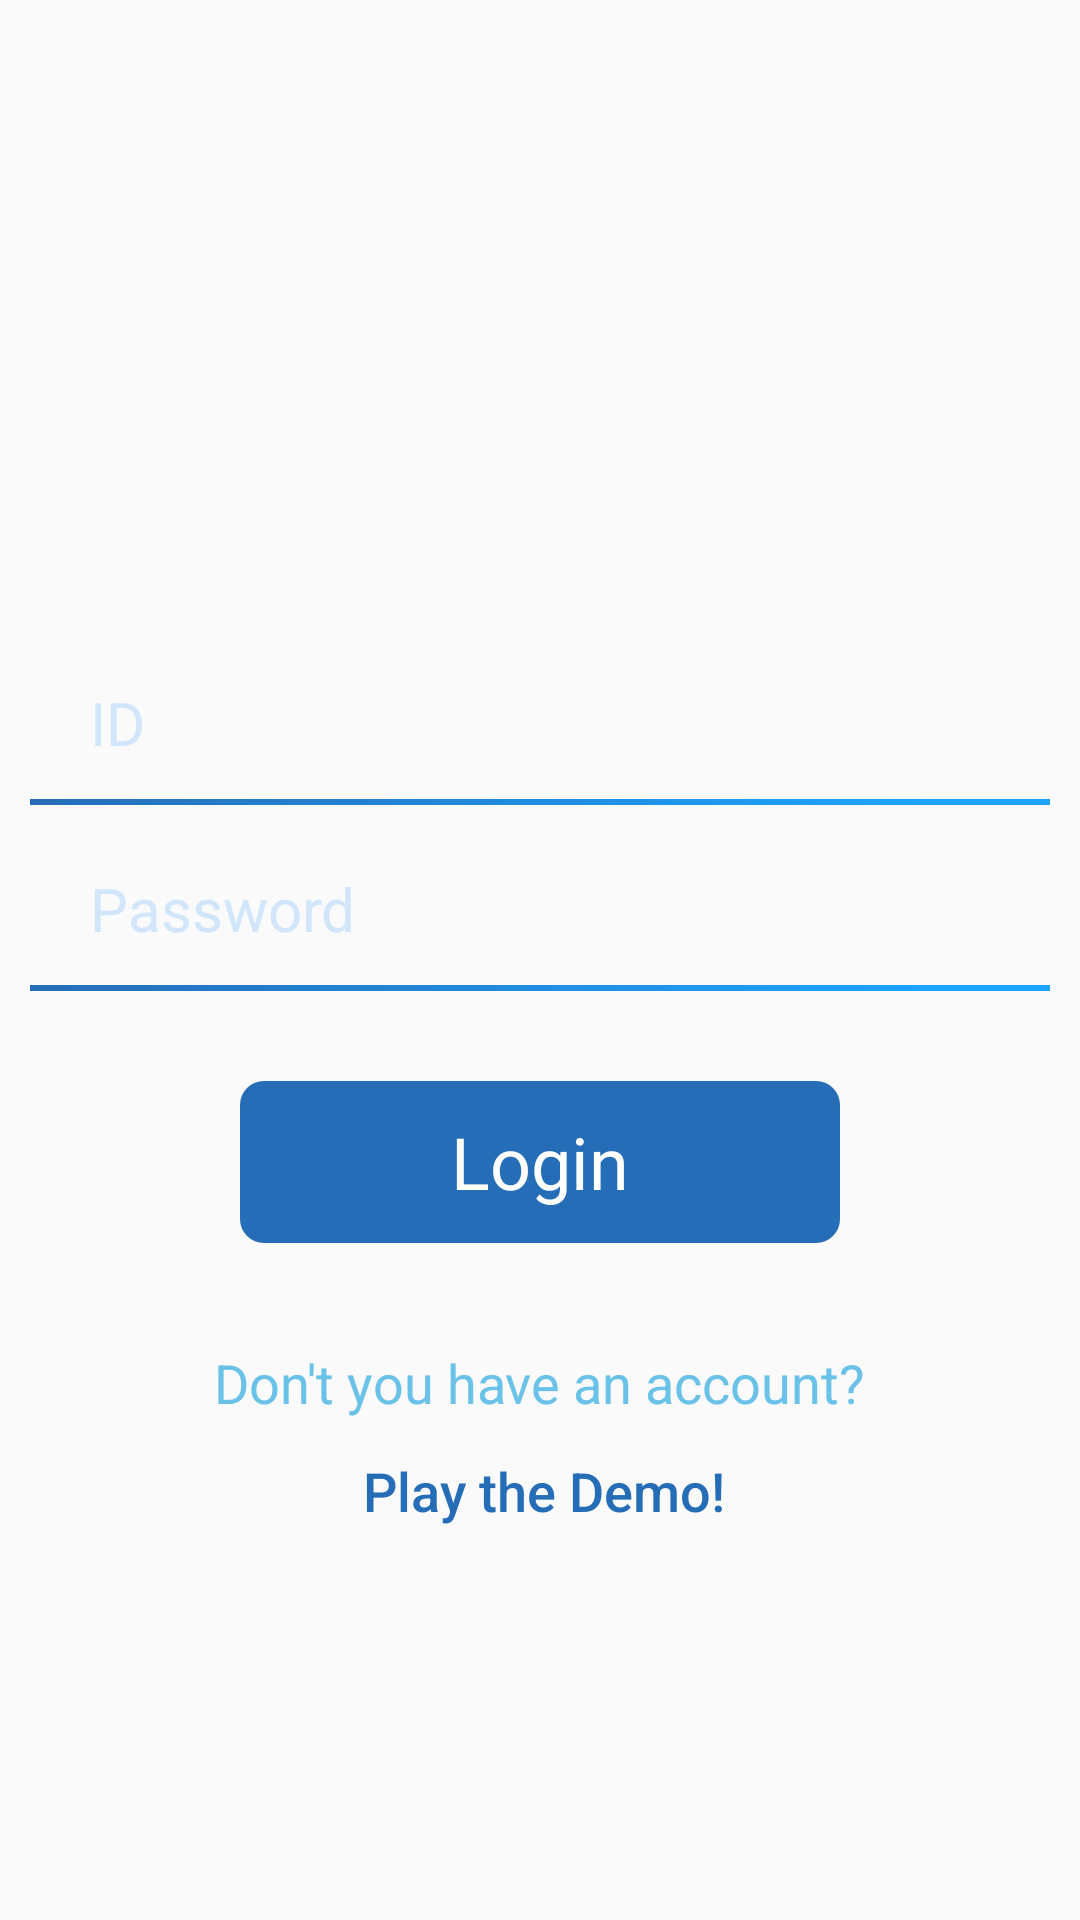

Reconstruct the res/layout file that produces this screen, plus the resources it refers to.
<!-- AndroidManifest.xml: application theme Theme.vital_sync -->
<!-- res/layout/fragment_login.xml -->
<?xml version="1.0" encoding="utf-8"?>
<androidx.constraintlayout.widget.ConstraintLayout xmlns:android="http://schemas.android.com/apk/res/android"
    xmlns:app="http://schemas.android.com/apk/res-auto"
    android:layout_width="match_parent"
    android:layout_height="match_parent"
    android:layout_gravity="center">

    <include
        android:id="@+id/view_login_info"
        layout="@layout/layout_account_info_container"
        android:layout_width="0dp"
        android:layout_height="wrap_content"
        android:layout_marginHorizontal="10dp"
        app:layout_constraintStart_toStartOf="parent"
        app:layout_constraintEnd_toEndOf="parent"
        app:layout_constraintTop_toTopOf="parent"
        app:layout_constraintVertical_bias="0.4"
        app:layout_constraintBottom_toBottomOf="parent"
        />

    <Button
        android:id="@+id/view_login_button"
        android:layout_width="wrap_content"
        android:layout_height="wrap_content"
        android:layout_marginTop="30dp"
        android:background="@drawable/drawable_btn_bg"
        android:fontFamily="@font/pretendard_bold"
        android:text="@string/login"
        android:textAllCaps="false"
        android:textColor="@drawable/selector_text_confirm"
        android:textSize="24sp"
        app:layout_constraintEnd_toEndOf="parent"
        app:layout_constraintHorizontal_bias="0.5"
        app:layout_constraintStart_toStartOf="parent"
        app:layout_constraintTop_toBottomOf="@id/view_login_info" />

    <TextView
        android:id="@+id/view_login_account_guide"
        android:layout_width="wrap_content"
        android:layout_height="wrap_content"
        android:layout_marginBottom="79dp"
        android:text="@string/hint_create_account"
        android:textColor="@color/color_text_2"
        android:textSize="18sp"
        app:layout_constraintBottom_toBottomOf="parent"
        app:layout_constraintTop_toTopOf="@id/view_login_button"
        app:layout_constraintEnd_toEndOf="parent"
        app:layout_constraintHorizontal_bias="0.5"
        app:layout_constraintHorizontal_chainStyle="packed"
        app:layout_constraintStart_toStartOf="parent" />

    <Button
        android:id="@+id/view_login_guest"
        android:layout_width="wrap_content"
        android:layout_height="wrap_content"
        android:layout_marginStart="2dp"
        android:background="@android:color/transparent"
        android:text="@string/btn_text_guide_guest"
        android:textAllCaps="false"
        android:textColor="@color/color_btn_text_1"
        android:textSize="18sp"
        app:layout_constraintEnd_toEndOf="@id/view_login_account_guide"
        app:layout_constraintHorizontal_bias="0.5"
        app:layout_constraintStart_toStartOf="@id/view_login_account_guide"
        app:layout_constraintTop_toBottomOf="@id/view_login_account_guide" />

    <FrameLayout
        android:id="@+id/view_login_loading_group"
        android:layout_width="match_parent"
        android:layout_height="match_parent"
        android:visibility="gone"
        android:background="#80000000"
        app:layout_constraintTop_toTopOf="parent"
        app:layout_constraintBottom_toBottomOf="parent"
        app:layout_constraintStart_toStartOf="parent"
        app:layout_constraintEnd_toEndOf="parent">
    </FrameLayout>

    <com.vitalsync.vital_sync.ui.animation.LVEatBeans
        android:id="@+id/view_login_loading"
        android:layout_width="0dp"
        android:layout_height="0dp"
        app:layout_constraintWidth_percent="0.7"
        app:layout_constraintHeight_percent="0.3"
        app:layout_constraintVertical_bias="0.5"
        app:layout_constraintHorizontal_bias="0.5"
        android:visibility="gone"
        app:layout_constraintTop_toTopOf="parent"
        app:layout_constraintBottom_toBottomOf="parent"
        app:layout_constraintStart_toStartOf="parent"
        app:layout_constraintEnd_toEndOf="parent"
        />

</androidx.constraintlayout.widget.ConstraintLayout>
<!-- res/layout/layout_account_info_container.xml (included above) -->
<?xml version="1.0" encoding="utf-8"?>
<androidx.constraintlayout.widget.ConstraintLayout xmlns:android="http://schemas.android.com/apk/res/android"
    xmlns:app="http://schemas.android.com/apk/res-auto"
    xmlns:tools="http://schemas.android.com/tools"
    android:layout_width="match_parent"
    android:layout_height="match_parent">

    <EditText
        android:id="@+id/editTextAccountId"
        android:layout_width="0dp"
        android:layout_height="wrap_content"
        android:layout_marginStart="20dp"
        android:layout_marginEnd="20dp"
        android:layout_marginBottom="@dimen/edit_text_margin_bottom"
        android:background="@android:color/transparent"
        android:ems="10"
        android:hint="@string/user_id"
        android:inputType="textUri"
        android:textColor="@color/black"
        android:textColorHint="@color/color_hint_text"
        android:textSize="20sp"
        app:layout_constraintBottom_toTopOf="@+id/imageView"
        app:layout_constraintEnd_toEndOf="parent"
        app:layout_constraintStart_toStartOf="parent" />

    <ImageView
        android:id="@+id/imageView"
        android:layout_width="0dp"
        android:layout_height="2dp"
        android:layout_marginTop="@dimen/edit_text_line_margin_top"
        android:scaleType="fitXY"
        app:layout_constraintEnd_toEndOf="parent"
        app:layout_constraintStart_toStartOf="parent"
        app:layout_constraintTop_toTopOf="parent"
        app:srcCompat="@drawable/s_line" />

    <EditText
        android:id="@+id/editTextPassword"
        android:layout_width="0dp"
        android:layout_height="wrap_content"
        android:layout_marginStart="20dp"
        android:layout_marginEnd="10dp"
        android:layout_marginBottom="@dimen/edit_text_margin_bottom"
        android:background="@android:color/transparent"
        android:ems="10"
        android:hint="@string/hint_password"
        android:inputType="textPassword"
        android:textColor="@color/black"
        android:textColorHint="@color/color_hint_text"
        android:textSize="20sp"
        app:layout_constraintBottom_toTopOf="@+id/imageView2"
        app:layout_constraintEnd_toEndOf="parent"
        app:layout_constraintStart_toStartOf="parent" />

    <ImageView
        android:id="@+id/imageView2"
        android:layout_width="0dp"
        android:layout_height="wrap_content"
        android:layout_marginTop="@dimen/edit_text_line_margin_top"
        android:scaleType="fitXY"
        app:layout_constraintEnd_toEndOf="parent"
        app:layout_constraintStart_toStartOf="parent"
        app:layout_constraintTop_toBottomOf="@+id/imageView"
        app:srcCompat="@drawable/s_line" />

    <EditText
        android:id="@+id/editTextConfirmPassword"
        android:layout_width="882dp"
        android:layout_height="wrap_content"
        android:layout_marginBottom="@dimen/edit_text_margin_bottom"
        android:background="@android:color/transparent"
        android:ems="10"
        android:hint="@string/hint_confirm_password"
        android:imeOptions="actionDone"
        android:inputType="textPassword"
        android:textColor="@color/black"
        android:textColorHint="@color/color_hint_text"
        android:textSize="20sp"
        android:visibility="gone"
        app:layout_constraintBottom_toTopOf="@+id/imageViewConfirmPasswordBottomLine"
        app:layout_constraintStart_toStartOf="@+id/editTextPassword" />

    <ImageView
        android:id="@+id/imageViewConfirmPasswordBottomLine"
        android:layout_width="0dp"
        android:layout_height="wrap_content"
        android:layout_marginTop="@dimen/edit_text_line_margin_top"
        android:scaleType="fitXY"
        app:layout_constraintEnd_toEndOf="parent"
        app:layout_constraintHorizontal_bias="0.0"
        app:layout_constraintStart_toStartOf="parent"
        app:layout_constraintTop_toBottomOf="@+id/imageView2"
        android:visibility="gone"
        app:srcCompat="@drawable/s_line" />
</androidx.constraintlayout.widget.ConstraintLayout>
<!-- resources referenced by this layout -->
<resources>
  <color name="black">#FF000000</color>
  <color name="color_hint_text">#D1E6FB</color>
  <color name="color_text_2">#6BC2E8</color>
  <dimen name="edit_text_line_margin_top">60dp</dimen>
  <dimen name="edit_text_margin_bottom">12dp</dimen>
  <!-- drawable drawable_btn_bg (drawable) -->
  <?xml version="1.0" encoding="utf-8"?>
  <selector xmlns:android="http://schemas.android.com/apk/res/android">
      <item android:state_pressed="true" android:drawable="@drawable/btn_off"/>
      <item android:state_pressed="false" android:drawable="@drawable/btn_on"/>
  </selector>
  <!-- drawable s_line (drawable) -->
  <vector xmlns:android="http://schemas.android.com/apk/res/android"
      xmlns:aapt="http://schemas.android.com/aapt"
      android:width="400dp"
      android:height="2dp"
      android:viewportWidth="400"
      android:viewportHeight="2">
    <path
        android:pathData="M0,0h400v2h-400z">
      <aapt:attr name="android:fillColor">
        <gradient 
            android:startX="350.4"
            android:startY="2"
            android:endX="0.4"
            android:endY="2"
            android:type="linear">
          <item android:offset="0" android:color="#FF1DA4FF"/>
          <item android:offset="1" android:color="#FF256EB7"/>
        </gradient>
      </aapt:attr>
    </path>
  </vector>
  <!-- drawable selector_text_confirm (drawable) -->
  <?xml version="1.0" encoding="utf-8"?>
  <selector xmlns:android="http://schemas.android.com/apk/res/android">
      <item android:color="@color/lightish_blue" android:state_pressed="true" />
      <item android:color="@color/white" android:state_pressed="false" />
  </selector>
  <string name="btn_text_guide_guest">Play the Demo!</string>
  <string name="hint_confirm_password">Comfirm password</string>
  <string name="hint_create_account">Don\'t you have an account?</string>
  <string name="hint_password">Password</string>
  <string name="login">Login</string>
  <string name="user_id">ID</string>
  <style name="Theme.vital_sync" parent="Base.Theme.vital_sync" />
  <!-- drawable btn_off (drawable) -->
  <vector xmlns:android="http://schemas.android.com/apk/res/android"
      android:width="200dp"
      android:height="54dp"
      android:viewportWidth="200"
      android:viewportHeight="54">
    <path
        android:pathData="M8,0L192,0A8,8 0,0 1,200 8L200,46A8,8 0,0 1,192 54L8,54A8,8 0,0 1,0 46L0,8A8,8 0,0 1,8 0z"
        android:fillColor="#acc2d8"/>
  </vector>
  <!-- drawable btn_on (drawable) -->
  <vector xmlns:android="http://schemas.android.com/apk/res/android"
      android:width="200dp"
      android:height="54dp"
      android:viewportWidth="200"
      android:viewportHeight="54">
    <path
        android:pathData="M8,0L192,0A8,8 0,0 1,200 8L200,46A8,8 0,0 1,192 54L8,54A8,8 0,0 1,0 46L0,8A8,8 0,0 1,8 0z"
        android:fillColor="#256eb7"/>
  </vector>
  <color name="lightish_blue">#ff3972f3</color>
  <color name="white">#FFFFFFFF</color>
  <style name="Base.Theme.vital_sync" parent="Theme.AppCompat.Light.DarkActionBar">
          
          
      </style>
</resources>
